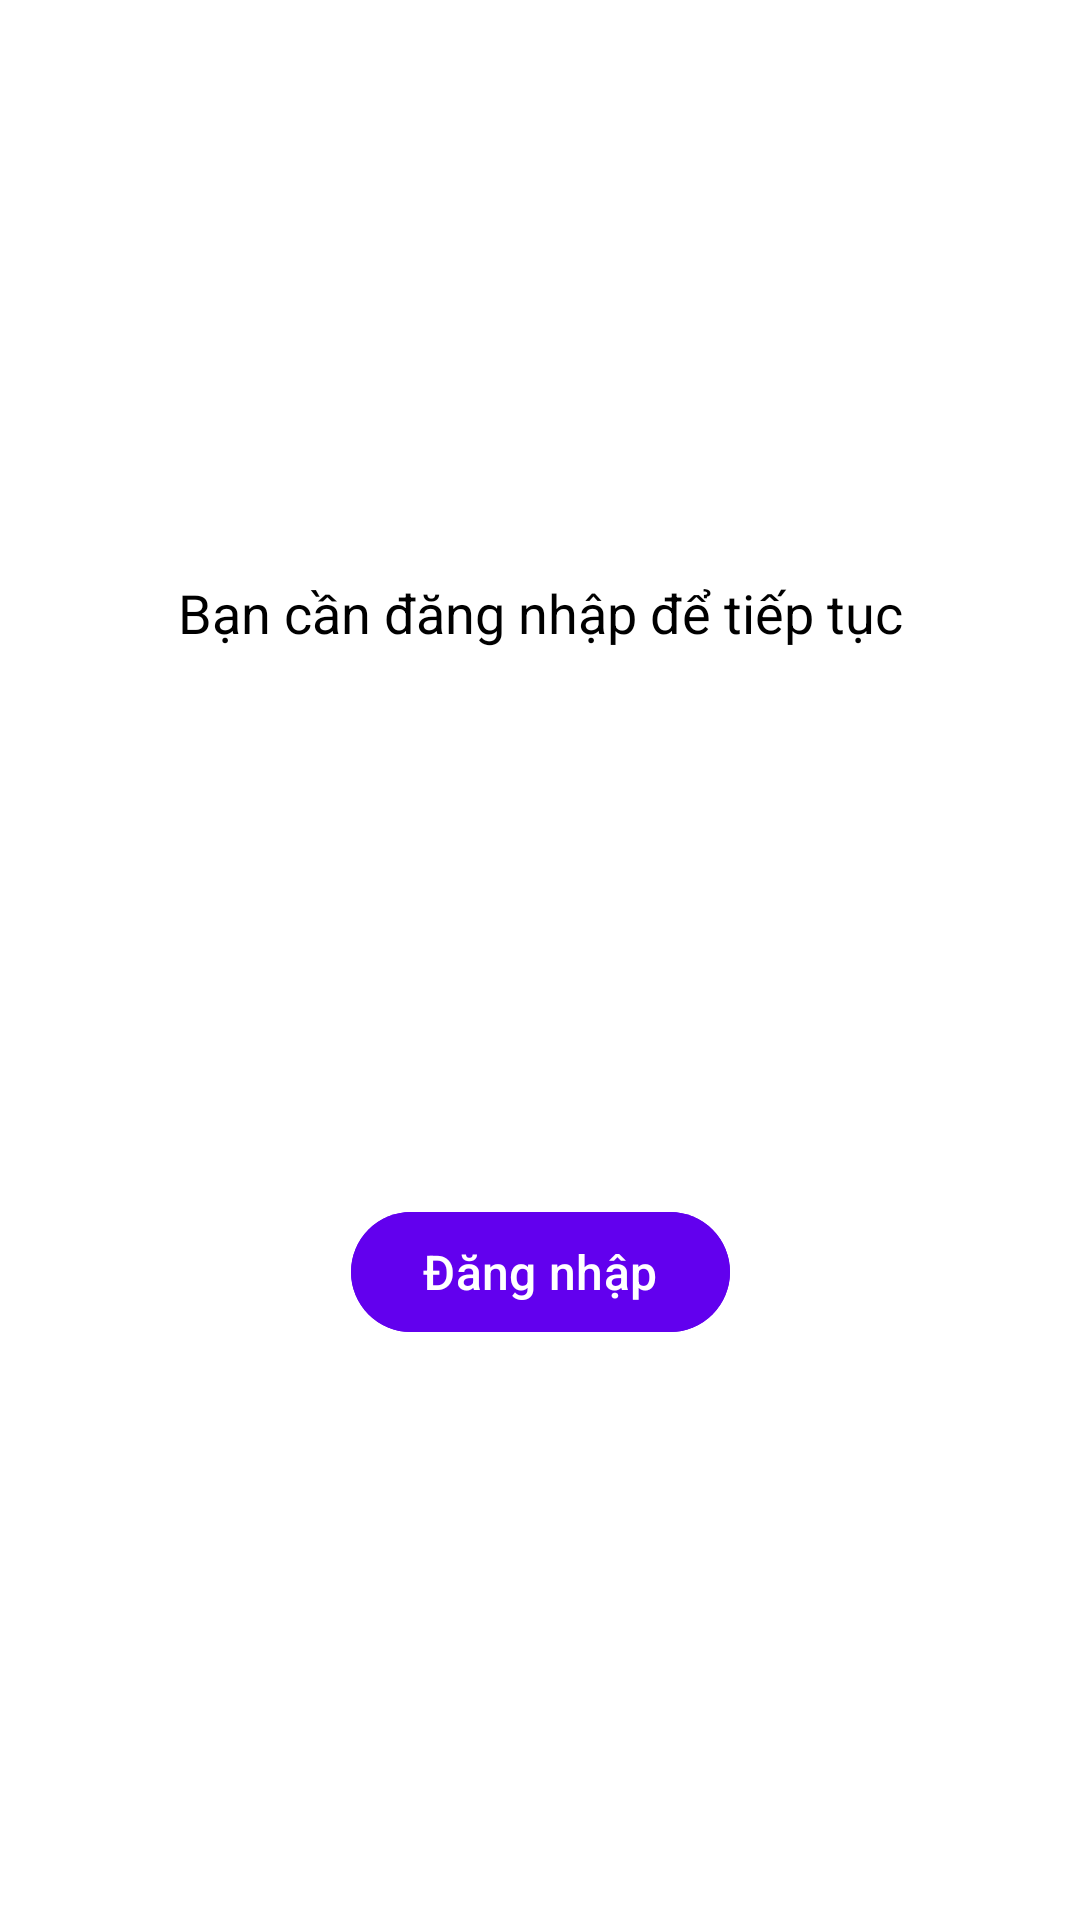

This screen was rendered from an Android layout file. Write that file and the resources it references.
<!-- AndroidManifest.xml: application theme Theme.Prm232rj -->
<!-- res/layout/fragment_login_prompt.xml -->
<?xml version="1.0" encoding="utf-8"?>
<androidx.constraintlayout.widget.ConstraintLayout xmlns:android="http://schemas.android.com/apk/res/android"
    xmlns:app="http://schemas.android.com/apk/res-auto"
    android:id="@+id/loginPromptLayout"
    android:layout_width="match_parent"
    android:layout_height="match_parent"
    android:padding="24dp"
    android:background="#FFFFFF">

    <TextView
        android:id="@+id/loginMessage"
        android:layout_width="0dp"
        android:layout_height="wrap_content"
        android:text="Bạn cần đăng nhập để tiếp tục"
        android:textSize="18sp"
        android:textAlignment="center"
        android:textColor="#000000"
        app:layout_constraintTop_toTopOf="parent"
        app:layout_constraintStart_toStartOf="parent"
        app:layout_constraintEnd_toEndOf="parent"
        app:layout_constraintBottom_toTopOf="@+id/btnLogin"
        android:layout_marginBottom="16dp"/>

    <Button
        android:id="@+id/btnLogin"
        android:layout_width="wrap_content"
        android:layout_height="wrap_content"
        android:text="Đăng nhập"
        android:textSize="16sp"
        android:backgroundTint="@color/purple_500"
        android:textColor="@android:color/white"
        app:layout_constraintTop_toBottomOf="@id/loginMessage"
        app:layout_constraintBottom_toBottomOf="parent"
        app:layout_constraintStart_toStartOf="parent"
        app:layout_constraintEnd_toEndOf="parent"/>

</androidx.constraintlayout.widget.ConstraintLayout>
<!-- resources referenced by this layout -->
<resources>
  <color name="purple_500">#FF6200EE</color>
  <style name="Theme.Prm232rj" parent="Base.Theme.Prm232rj" />
  <style name="Base.Theme.Prm232rj" parent="Theme.Material3.DayNight.NoActionBar">
          
          
      </style>
</resources>
